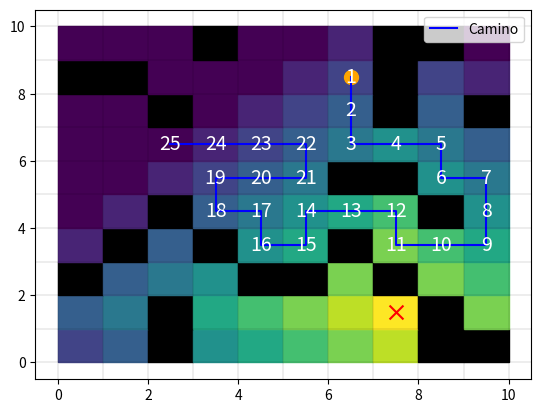

Write Python code to recreate this figure.
import matplotlib.pyplot as plt
import numpy as np
import random

def initialize_grid(n):
    return np.zeros((n, n), dtype=int)

def is_valid(x, y, grid):
    return 0 <= x < len(grid) and 0 <= y < len(grid[0]) and grid[x][y] == 0

def genera_obstaculos(grid, n):
    for _ in range(n):
        x, y = random.randint(0, len(grid) - 1), random.randint(0, len(grid[0]) - 1)
        while grid[x][y] == 1:
            x, y = random.randint(0, len(grid) - 1), random.randint(0, len(grid[0]) - 1)
        grid[x][y] = 1

def genera_start_goal(grid):
    empty_cells = [(x, y) for x in range(len(grid)) for y in range(len(grid[0])) if grid[x][y] == 0]
    if len(empty_cells) < 2:
        raise ValueError("La cuadrícula no tiene suficientes celdas libres para establecer el inicio y la meta.")
    start, goal = random.sample(empty_cells, 2)
    return start, goal

def manhattan_distance(point1, point2):
    return abs(point1[0] - point2[0]) + abs(point1[1] - point2[1])

def hill_climbing(grid, start, goal, max_iterations):
    current = start
    visited = set()
    visited_list = []
    path = []
    iterations = 0

    while current != goal and iterations < max_iterations:
        visited.add(current)
        visited_list.append(current)
        path.append(current)
        x, y = current

        moves = [(x, y + 1), (x, y - 1), (x + 1, y), (x - 1, y)]
        moves.sort(key=lambda move: manhattan_distance(move, goal))

        for move in moves:
            if is_valid(move[0], move[1], grid) and move not in visited:
                current = move
                break

        iterations += 1

    if iterations >= max_iterations:
        print("El algoritmo se atascó después de", max_iterations, "iteraciones.")

    if current == goal:
        path.append(goal)  # Agregar la posición del objetivo si no se alcanza

    return path, visited_list

def draw_grid(grid, start, goal, path, visited):
    fig, ax = plt.subplots()

    ax.set_facecolor('white')
    cell_size = 1

    for i in range(len(grid)):
        for j in range(len(grid[0])):
            if grid[i][j] == 1:
                ax.add_patch(plt.Rectangle((j * cell_size, i * cell_size), cell_size, cell_size, color='black'))
            elif grid[i][j] == 0:
                # Calcula el valor de calor en función de la distancia
                if goal:
                    distance = manhattan_distance((i, j), goal)
                    max_heat = max(len(grid), len(grid[0]))  # Máxima distancia posible en la cuadrícula
                    heat_value = 1 - (distance / max_heat)  # Ajusta el valor entre 0 (frío) y 1 (caliente)
                    color = plt.cm.viridis(heat_value)  # Utiliza el mapa de colores viridis de Matplotlib
                else:
                    color = 'white'

                ax.add_patch(plt.Rectangle((j * cell_size, i * cell_size), cell_size, cell_size, color=color))

    plt.scatter(start[1] * cell_size + cell_size / 2, start[0] * cell_size + cell_size / 2, color='orange', marker='o',
                s=100)
    plt.scatter(goal[1] * cell_size + cell_size / 2, goal[0] * cell_size + cell_size / 2, color='red', marker='x',
                s=100)

    if path:
        path_x, path_y = zip(*path)
        path_x = [x * cell_size + cell_size / 2 for x in path_x]
        path_y = [y * cell_size + cell_size / 2 for y in path_y]
        plt.plot(path_y, path_x, color='blue', label='Camino')

    if visited:
        visited_x, visited_y = zip(*visited)
        visited_x = [x * cell_size + cell_size / 2 for x in visited_x]
        visited_y = [y * cell_size + cell_size / 2 for y in visited_y]
        for i, (x, y) in enumerate(zip(visited_x, visited_y), 1):
            plt.text(y, x, str(i), ha='center', va='center', color='white', fontsize=14)

    for i in range(len(grid) + 1):
        plt.axhline(y=i * cell_size, color='black', linewidth=0.1)
    for j in range(len(grid[0]) + 1):
        plt.axvline(x=j * cell_size, color='black', linewidth=0.1)

    plt.legend()
    plt.show()



def main():
    n = 10
    grid = initialize_grid(n)
    num_obstacles = (n * n) // 4
    genera_obstaculos(grid, num_obstacles)

    try:
        start, goal = genera_start_goal(grid)
    except ValueError as e:
        print(e)
        return

    path, visited = hill_climbing(grid, start, goal, num_obstacles)

    if path:
        print("Camino encontrado:", path)
        print("Camino recorrido:", visited)
    else:
        print("No se encontró un camino válido.")

    draw_grid(grid, start, goal, path, visited)

if __name__ == "__main__":
    main()
